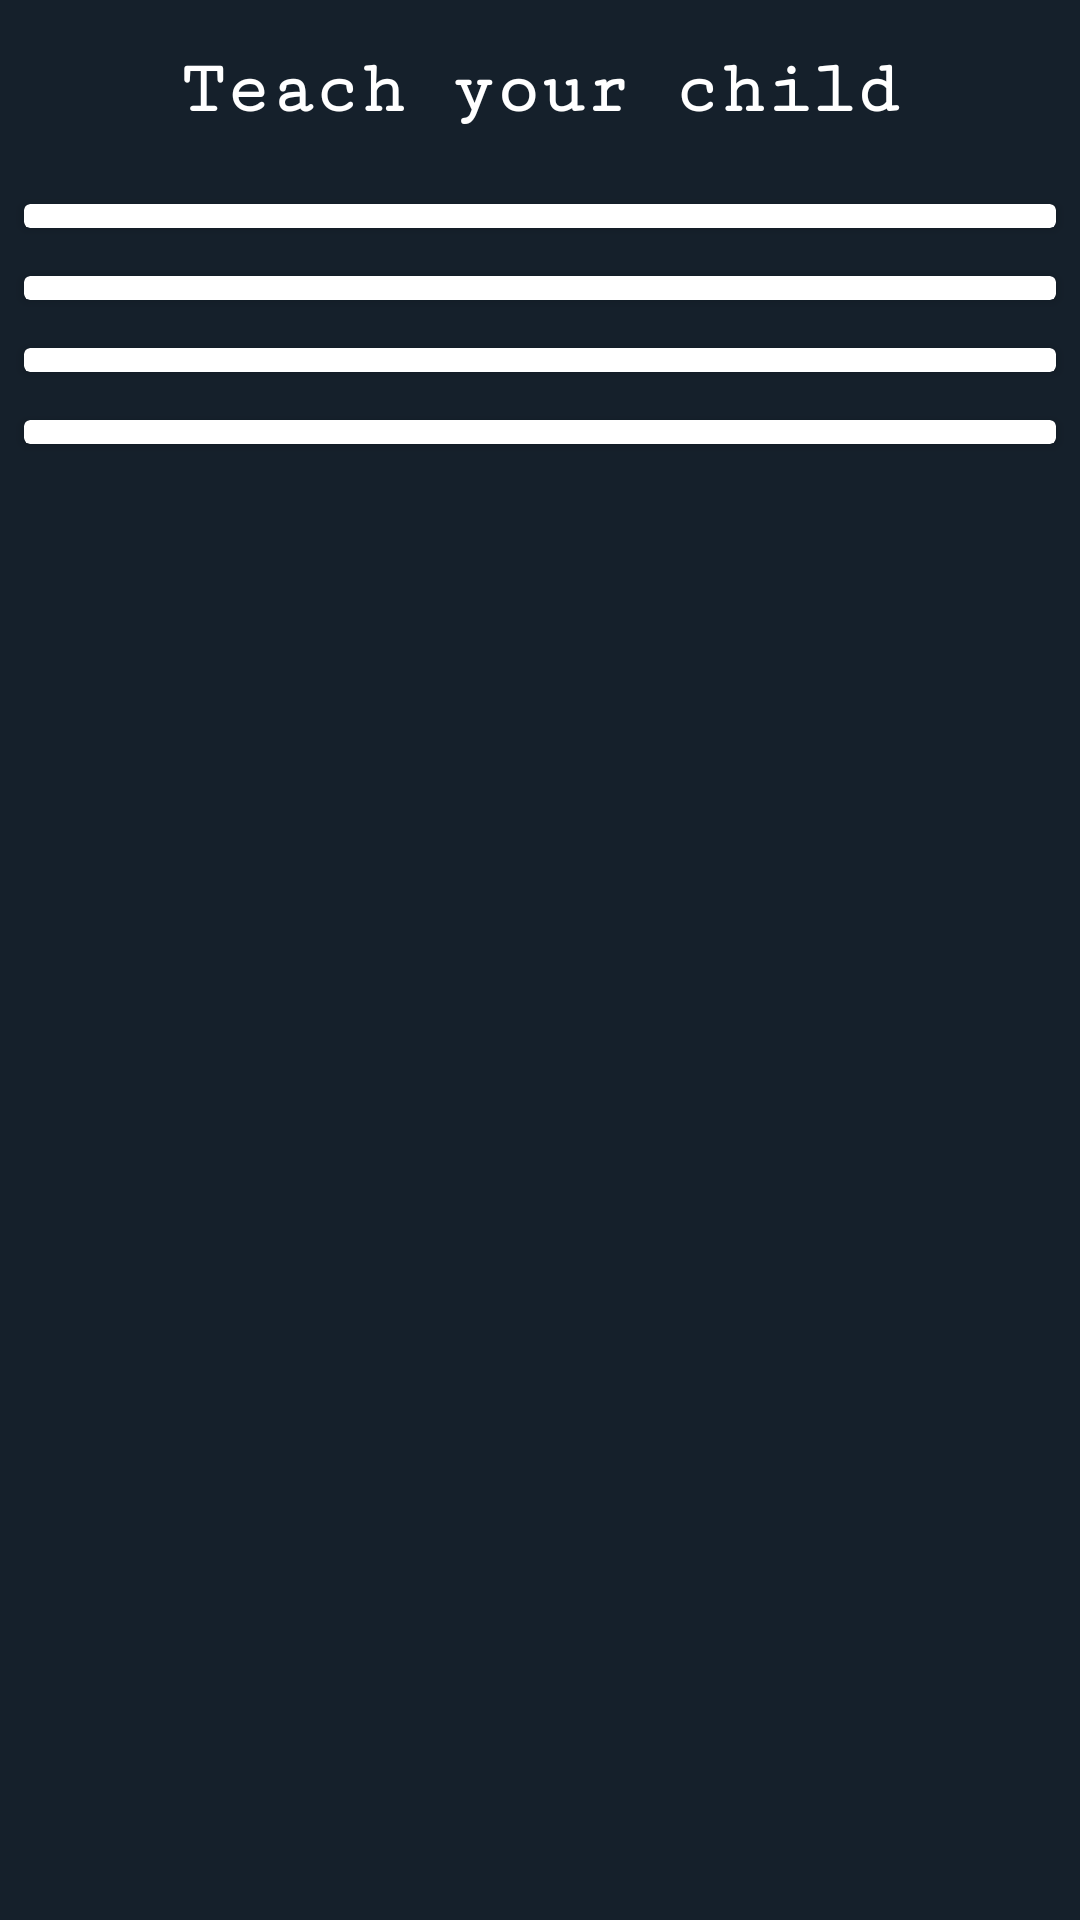

The Android layout XML behind this screen, and the referenced resources:
<!-- AndroidManifest.xml: application theme Theme.ChildrenGuide -->
<!-- res/layout/activity_main.xml -->
<?xml version="1.0" encoding="utf-8"?>
<LinearLayout xmlns:android="http://schemas.android.com/apk/res/android"
    xmlns:tools="http://schemas.android.com/tools"
    android:layout_width="match_parent"
    android:layout_height="match_parent"
    android:background="#15202B"
    android:orientation="vertical"
    tools:context=".MainActivity">

    <TextView
        android:layout_width="match_parent"
        android:layout_height="wrap_content"
        android:fontFamily="serif-monospace"
        android:gravity="center"
        android:padding="16dp"
        android:text="@string/teach_your_child"
        android:textColor="@color/white"
        android:textSize="25sp"
        android:textStyle="bold" />

    <androidx.cardview.widget.CardView
        android:id="@+id/openNumbersList"
        android:layout_width="match_parent"
        android:layout_height="wrap_content"
        android:layout_margin="8dp">

        <TextView
            android:id="@+id/numbers"
            style="@style/CategoryStyle"
            android:background="@color/category_numbers"
            android:text="@string/category_numbers"
            android:textColor="#455A64" />
    </androidx.cardview.widget.CardView>

    <androidx.cardview.widget.CardView
        android:id="@+id/openFamilyList"
        android:layout_width="match_parent"
        android:layout_height="wrap_content"
        android:layout_margin="8dp">

        <TextView
            android:id="@+id/family"
            style="@style/CategoryStyle"
            android:background="@color/category_family"
            android:text="@string/category_family"
            android:textColor="#263238" />
    </androidx.cardview.widget.CardView>

    <androidx.cardview.widget.CardView
        android:id="@+id/openColorsList"
        android:layout_width="match_parent"
        android:layout_height="wrap_content"
        android:layout_margin="8dp">

        <TextView
            android:id="@+id/colors"
            style="@style/CategoryStyle"
            android:background="@color/category_colors"
            android:text="@string/category_colors"
            android:textColor="#90A4AE" />
    </androidx.cardview.widget.CardView>

    <androidx.cardview.widget.CardView
        android:id="@+id/openPhrasesList"
        android:layout_width="match_parent"
        android:layout_height="wrap_content"
        android:layout_margin="8dp">

        <TextView
            android:id="@+id/phrases"
            style="@style/CategoryStyle"
            android:background="@color/category_phrases"
            android:text="@string/category_phrases"
            android:textColor="#263238" />
    </androidx.cardview.widget.CardView>

</LinearLayout>
<!-- resources referenced by this layout -->
<resources>
  <color name="category_colors">#8800A0</color>
  <color name="category_family">#379237</color>
  <color name="category_numbers">#FD8E09</color>
  <color name="category_phrases">#1A8CD8</color>
  <color name="white">#FFFFFFFF</color>
  <string name="category_colors">Colors</string>
  <string name="category_family">Family Members</string>
  <string name="category_numbers">Numbers</string>
  <string name="category_phrases">Phrases</string>
  <string name="teach_your_child">Teach your child</string>
  <style name="CategoryStyle">
          <item name="android:layout_width">match_parent</item>
          <item name="android:layout_height">@dimen/list_item_height</item>
          <item name="android:layout_margin">4dp</item>
          <item name="android:gravity">center</item>
          <item name="android:padding">16dp</item>
          <item name="android:textColor">#455A64</item>
          <item name="android:textStyle">bold</item>
          <item name="android:textAppearance">?android:textAppearanceMedium</item>
          <item name="fontFamily">sans-serif</item>
      </style>
  <style name="Theme.ChildrenGuide" parent="Theme.AppCompat.DayNight.DarkActionBar">
          
          <item name="colorPrimary">#15202B</item>
          <item name="colorPrimaryVariant">@color/purple_700</item>
          <item name="colorOnPrimary">@color/white</item>
          
          <item name="colorSecondary">@color/teal_200</item>
          <item name="colorSecondaryVariant">@color/teal_700</item>
          <item name="colorOnSecondary">@color/black</item>
          
          <item name="android:statusBarColor" tools:targetApi="l">?attr/colorPrimaryVariant</item>
          
      </style>
  <color name="purple_700">#FF3700B3</color>
  <color name="teal_200">#FF03DAC5</color>
  <color name="teal_700">#FF018786</color>
  <color name="black">#FF000000</color>
</resources>
